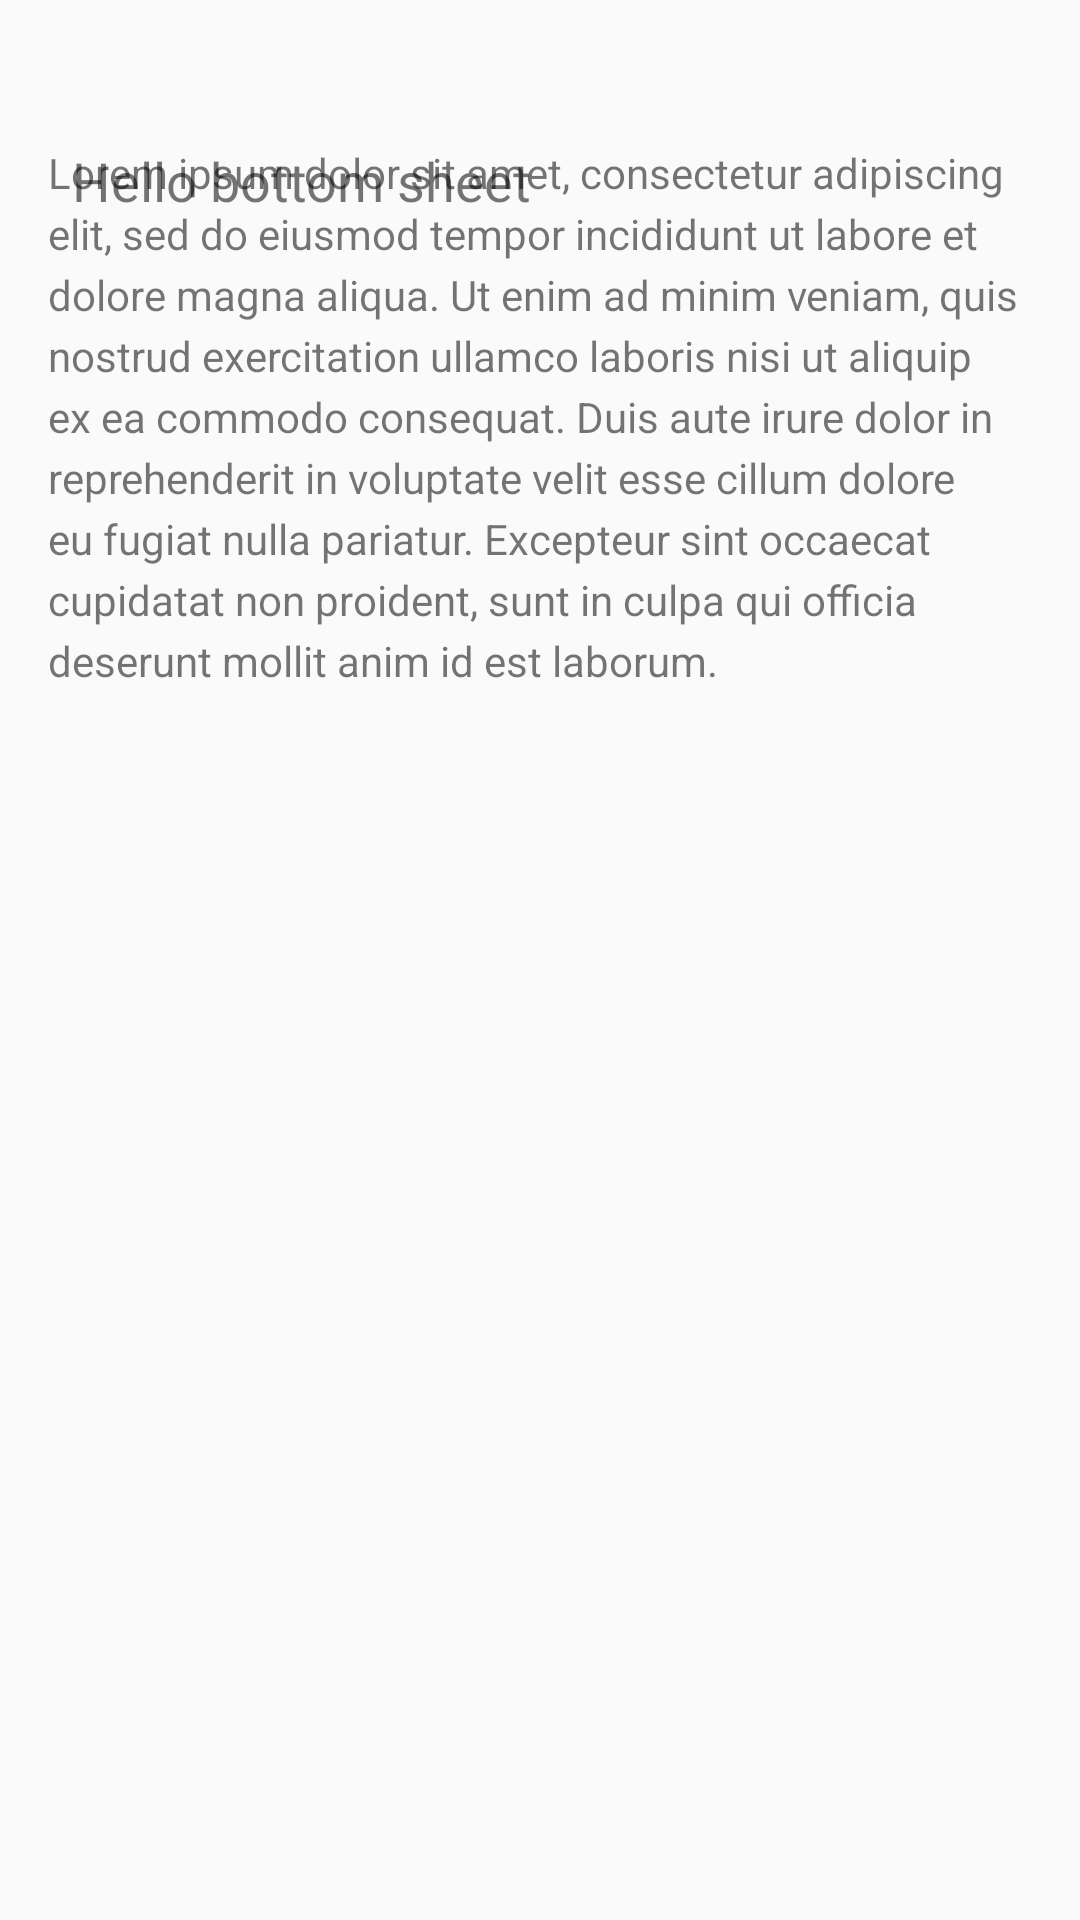

This screen was rendered from an Android layout file. Write that file and the resources it references.
<!-- AndroidManifest.xml: application theme AppTheme -->
<!-- res/layout/layout_custom_bottom_sheet.xml -->
<?xml version="1.0" encoding="utf-8"?>
<RelativeLayout xmlns:android="http://schemas.android.com/apk/res/android"
    android:layout_width="match_parent"
    android:layout_height="match_parent"
    android:paddingLeft="@dimen/activity_vertical_margin"
    android:paddingRight="@dimen/activity_vertical_margin"
    android:paddingBottom="@dimen/activity_vertical_margin"
    android:paddingTop="@dimen/activity_vertical_margin">

    <ImageView
        android:id="@+id/ic_image"
        android:src="@mipmap/ic_launcher"
        android:layout_width="wrap_content"
        android:layout_height="wrap_content"
        android:layout_marginRight="@dimen/margin_normal"
        android:layout_marginTop="@dimen/activity_vertical_margin"/>

    <TextView
        android:layout_width="wrap_content"
        android:layout_height="wrap_content"
        android:text="Hello bottom sheet"
        android:textSize="@dimen/text_size_medium"
        android:layout_marginTop="@dimen/activity_vertical_margin"
        android:layout_toRightOf="@+id/ic_image"
        android:layout_alignTop="@+id/ic_image"/>

    <TextView
        android:layout_marginTop="@dimen/activity_vertical_margin"
        android:layout_below="@+id/ic_image"
        android:layout_width="wrap_content"
        android:layout_height="wrap_content"
        android:text="@string/text_lorem_ipsum"
        android:lineSpacingExtra="@dimen/margin_small"
        android:layout_marginBottom="@dimen/margin_normal"/>


</RelativeLayout>
<!-- resources referenced by this layout -->
<resources>
  <dimen name="activity_vertical_margin">16dp</dimen>
  <dimen name="margin_normal">8dp</dimen>
  <dimen name="margin_small">4dp</dimen>
  <dimen name="text_size_medium">18sp</dimen>
  <string name="text_lorem_ipsum">
          Lorem ipsum dolor sit amet, consectetur adipiscing elit,
          sed do eiusmod tempor incididunt ut labore et dolore magna aliqua.
          Ut enim ad minim veniam, quis nostrud exercitation ullamco laboris nisi ut
          aliquip ex ea commodo consequat. Duis aute irure dolor in reprehenderit in
          voluptate velit esse cillum dolore eu fugiat nulla pariatur. Excepteur sint
          occaecat cupidatat non proident, sunt in culpa qui officia deserunt mollit anim id est laborum.
      </string>
  <style name="AppTheme" parent="Theme.AppCompat.Light.DarkActionBar">
          
          <item name="colorPrimary">@color/colorPrimary</item>
          <item name="colorPrimaryDark">@color/colorPrimaryDark</item>
          <item name="colorAccent">@color/colorAccent</item>
      </style>
  <color name="colorPrimary">#3F51B5</color>
  <color name="colorPrimaryDark">#303F9F</color>
  <color name="colorAccent">#FF4081</color>
</resources>
